Run: headless pygame with SDL's dummy video driver; simulated clock (each Clock.tick advances the game by its frame time, no real sleeping); random seed 0; keys injected as events and as key.get_pressed() state; no mouse input.
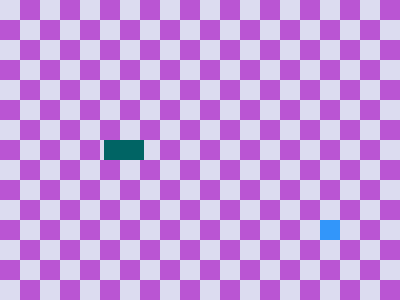
Frame 1 of 4 · flips 1–60 · no input
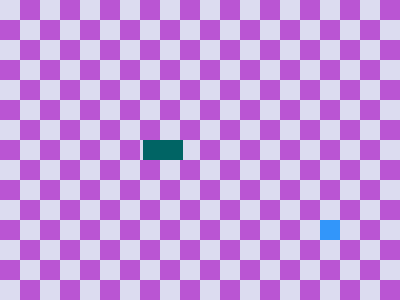
Frame 2 of 4 · flips 61–180 · tapped SPACE, RETURN · held RIGHT (→), D
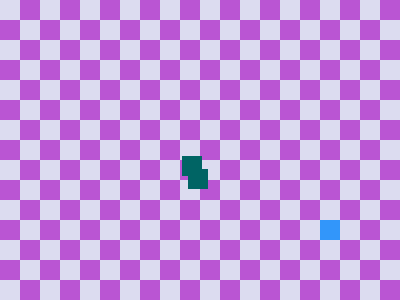
Frame 3 of 4 · flips 181–300 · held DOWN (↓), S
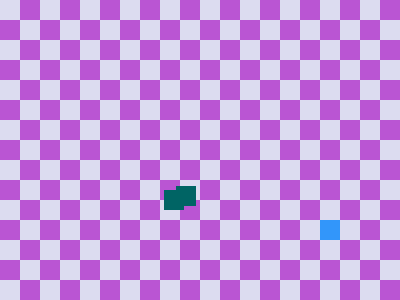
Frame 4 of 4 · flips 301–420 · held LEFT (←), A, UP (↑), W

The pygame program that drew these frames:

import pygame 
pygame.init()
timer = pygame.time.Clock()
import random 

size = width, height = 400, 300
MAIN_COLOR = (220, 220, 240)
PURPLE_COLOR = (186, 85, 211)
YELLOW_COLOR = (0, 100, 100)
RED_COLOR = (100, 0, 0)
COLOR = (50, 150, 250)

square_size = 20
rows =  int(height / square_size)
columns = int((width / square_size))

screen = pygame.display.set_mode(size)
title = pygame.display.set_caption('Глист🪱')
snake = []
last = []
snake_before = []


k = 0.01
food_location = [0, 0]

def add_block(pos: "list(int)"):
    snake.insert(0, pos)
    snake_before.insert(0, pos)



def regist_food_locaton():
    food_location[0] = int(random.uniform(0, columns))
    food_location[1] = int(random.uniform(0, rows))




def draw_food():
    x, y = food_location[0] * square_size, food_location[1] * square_size
    pygame.draw.rect(screen, COLOR, [x, y, square_size, square_size])



def draw_background():
    squares_in_row = int(columns / 2)

    even = 0
    odd = 1
    for row in range(0, rows, 2):
        y1 = even * square_size
        y2 = odd * square_size  

        for square in range(squares_in_row):
            x1 =  (square_size * square * 2) + square_size
            x2 = square_size * square  * 2
            
            pygame.draw.rect(screen, PURPLE_COLOR, [x1, y1, square_size, square_size])
            pygame.draw.rect(screen, PURPLE_COLOR, [x2, y2, square_size, square_size])
        even += 2
        odd += 2


def draw_snake(before):
    for i, blok in enumerate(snake):
        from_block = snake_before[i]

        to_x = blok[0]
        to_y = blok[1]
        
        from_x = from_block[0]
        from_y = from_block[1]


        from_x = from_x + (to_x - from_x) * k
        from_y = from_y + (to_y - from_y) * k

        from_block[0], from_block[1] = from_x, from_y

        pygame.draw.rect(screen, YELLOW_COLOR, [int(from_x * square_size), int(from_y * square_size), square_size, square_size])

def make_head():
    add_block([6, 7])
    add_block([5, 7])


# def linear_interpolation(coordination, dir, k):
#     match dir[0]:
#         case 1:



make_head()

delta_time = 0
dir = [1, 0]

regist_food_locaton()

while True:
    for event in pygame.event.get():
        if event.type == pygame.QUIT:
            pygame.quit()

        elif event.type == pygame.KEYDOWN:
            if event.key == pygame.K_DOWN and last_saved_dir[1] != -1:
                dir[0] = 0
                dir[1] = 1
            if event.key == pygame.K_UP and last_saved_dir[1] != 1:
                dir[0] = 0
                dir[1] = -1

            if event.key == pygame.K_RIGHT and last_saved_dir[0] != -1:
                dir[0] = 1
                dir[1] = 0
            if event.key == pygame.K_LEFT and last_saved_dir[0] != 1:
                dir[0] = -1
                dir[1] = 0




    screen.fill(MAIN_COLOR)
    draw_background()
    delta_time += timer.tick()

    1
    if delta_time >= 600:
        x_dir, y_dir = dir[0], dir[1]
        head = snake[-1]
        head = [head[0] + x_dir, head[1] + y_dir]
        last_saved_dir = [*dir] 
        snake.append(head)

        if snake[-1] == food_location:
            regist_food_locaton()
            snake_before.insert(0, snake[0])
        else:
            snake.pop(0)


        



        last_saved_dir = [*dir]
        delta_time = 0


    
    draw_food()

    draw_snake(snake_before)
    pygame.display.flip()
    # snake.clear()
    1
